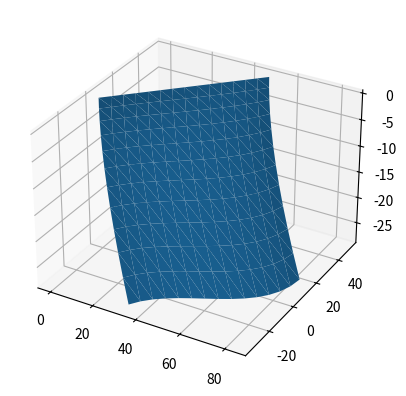

Python code for this plot:
import numpy as np
from scipy.interpolate import interp1d
from scipy import integrate
from scipy.optimize import least_squares as lsq
import math

def compute_transform(p1, p2):
    p1_complex = p1[0] + 1.j*p1[1]
    p2_complex = p2[0] + 1.j*p2[1]
    scale = 2 / np.abs(p2_complex - p1_complex)
    angrot_r = np.angle(p2_complex - p1_complex)
    euler = scale * np.exp(-1j * angrot_r)
    trans = euler * p1_complex
    return euler, trans

def findpoint(euler, trans, somep):
    original_shape = somep.shape
    if len(original_shape) == 1:
        somep = somep.reshape((1, 2))
    somep_complex = somep[:, 0] + 1.j*somep[:, 1]
    p = euler * somep_complex - trans
    result = np.array([p.real, p.imag]).T
    return result.reshape(original_shape)

def reversefindpoint(euler, trans, somep):
    original_shape = somep.shape
    if len(original_shape) == 1:
        somep = somep.reshape((1, 2))
    somep_complex = somep[:, 0] + 1.j*somep[:, 1]
    p = (somep_complex + trans) / euler
    result = np.array([p.real, p.imag]).T
    return result.reshape(original_shape)

def split_coords_into_segments(top_coords, layers_coords, bottom_coords, num_segments, bias=1.0):
    """
    将折线分割成指定数量的段，并根据给定的偏差来调整每个段的长度。

    参数:
    top_coords (numpy.ndarray): 顶部的坐标，形状为 (n, d)，其中 n 是点的数量，d 是维度。
    layers_coords (list of numpy.ndarray): 中间层的坐标，每个元素的形状为 (n, d)。
    bottom_coords (numpy.ndarray): 底部的坐标，形状为 (n, d)。
    num_segments (int): 要将折线分割成的段的数量。
    bias (float): 用于调整每个段长度的偏差, default=1.0。

    返回:
    numpy.ndarray: 分割后的坐标，形状为 (num_segments, n, d)。
    """
    n, d = top_coords.shape
    result = np.zeros((num_segments, n, d))

    all_coords = np.stack([top_coords] + layers_coords + [bottom_coords])
    diffs = np.diff(all_coords, axis=0)
    lengths = np.linalg.norm(diffs, axis=2)
    total_length = np.sum(lengths, axis=0)
    arc_lengths = np.cumsum(np.vstack([np.zeros((1, n)), lengths]), axis=0)

    for i in range(n):
        f = interp1d(arc_lengths[:, i], all_coords[:, i, :], axis=0)
        # 对bias=1的情况进行处理
        if bias == 1:
            segment_arc_lengths = np.linspace(0, total_length[i], num_segments)
        else:
            # Sn = min_dx * (bias**n - 1)/(bias - 1)
            # 计算min_dz
            min_dz = total_length[i] / (bias**(num_segments-1) - 1) * (bias - 1)
            # 根据深度层的数量和位置，使用偏差公式来更新每一层的坐标
            segment_arc_lengths = min_dz * (bias**np.arange(num_segments) - 1) / (bias - 1)
            segment_arc_lengths[-1] = total_length[i]
        result[:, i, :] = f(segment_arc_lengths)

    return result

def discrectize_dipcurve(maxdep, a, b, surftrace, disct_z=None, bias=None, min_dx=None, dip_dir=None):
    """
    对给定的地表曲线进行离散化，生成一个三维的地质断层模型。

    参数:
    maxdep -- 最大深度
    a, b -- 二次曲线的参数, z = a*x^2 + b*x + c, c = xi1 - a*zi1^2 - b*zi1
    surftrace -- 地表曲线的坐标
    disct_z -- 沿着深度方向的离散化级数
    bias -- 离散化级数的偏差
    min_dx -- 最小的离散化步长
    dip_dir -- 断层的倾向方向

    返回值:
    xfault, yfault, zfault -- 三维的断层模型的坐标
    """

    # 提取地表曲线的坐标
    xdata = surftrace[:, 0]
    ydata = surftrace[:, 1]
    zsurf = surftrace[:, 2]

    num_x = xdata.shape[0]

    if dip_dir is None:
        # 计算 strike
        dy = np.diff(ydata)
        dx = np.diff(xdata)
        strike = np.arctan2(dy, dx)
        # 计算 strike 的平均值
        strike_avg = (strike[:-1] + strike[1:]) / 2
        # 使用 np.pad 代替 np.concatenate
        strike = np.pad(strike_avg, (1, 1), 'edge')
        dip_dir_avg = np.mean(strike) - np.pi/2
    else:
        dip_dir_avg = np.radians(dip_dir)

    # euler rotation
    xy_new = (xdata + 1j*ydata)*np.exp(-1j*dip_dir_avg)

    # 定义一些共享的变量和函数
    xi1 = 0.0
    zi1 = zsurf[0]
    zi2 = -maxdep

    # 当 a == 0 时，曲线是一条直线
    if a == 0:
        c = xi1 - b*zi1
        # 定义一次多项式
        # y = b*x + c
        pol = np.poly1d([b, c])
        # 求一阶导数 y' = b
        pol_diff = np.polyder(pol, 1)
        # 弧长函数：S = ∫√(1+(f'(z))^2)dz
        integrad = np.sqrt((pol_diff[0])**2+1)
        fulllen = integrad*zi2 - integrad*zi1
        length = lambda z: integrad*z
    # 当 a != 0 时，曲线是一个二次曲线
    else:
        c = xi1 - a*zi1**2 - b*zi1
        # 定义二次多项式
        pol = np.poly1d([a, b, c])
        # 求导
        pol_diff = np.polyder(pol, 1)
        # 弧长函数：S = ∫√(1+(f'(z))^2)dz
        integrad = lambda z: np.sqrt((pol_diff[0]*z+pol_diff[1])**2+1)
        fulllen = integrate.quad(integrad, zi1, zi2)[0]
        # 由于z小于0，所以积分的上限和下限是反的，所以length <= 0
        length = lambda z: integrate.quad(integrad, 0, z)[0]

    # 如果 disct_z 为 None，则使用 min_dx 和 bias 来计算 disct_z
    if disct_z is None:
        # 检查 min_dx 和 bias 是否都被提供
        if min_dx is None or bias is None:
            raise ValueError("If disct_z is None, both min_dx and bias must be provided.")
        
        # 检查 bias 和 min_dx 是否满足条件
        if np.abs(fulllen)*(bias-1) < -min_dx:
            raise ValueError("The bias or min_dx need to be reset.")
        
        # 计算 disct_z 和 seglen
        # Sn = min_dx * (bias**n - 1)/(bias - 1)
        disct_z = int(np.log(1+np.abs(fulllen)/min_dx*(bias-1))/np.log(bias))
        seglen = min_dx
    else:
        # 如果 disct_z 不为 None，那么设置 bias 为 1.0
        bias = 1.0
        seglen = abs(fulllen/disct_z)
    # 初始化存储 z 值的数组
    zinc = np.zeros(disct_z+1)
    zinc[0] = zi1

    # 计算每个分段的 z 值
    for segment in range(disct_z):
        # 计算目标长度
        target_length = length(zinc[segment]) - seglen
        # 定义目标函数
        target_func = lambda z: length(z) - target_length
        # 用最小二乘法求解
        result = lsq(target_func, -10, method='lm')['x']
        if isinstance(result, np.ndarray) and result.size == 1:
            result = result.item()
        zinc[segment+1] = result

        # 在每次迭代后增加 seglen
        seglen *= bias

    # 计算每个分段的 x 值
    xinc = np.polyval(np.array([a, b, c]), zinc)
    xy_new_msh = xinc[:, np.newaxis] + xy_new[np.newaxis, :]
    # euler rotation back to original coordinate
    xyfault = xy_new_msh * np.exp(1j*dip_dir_avg)
    xfault, yfault = xyfault.real, xyfault.imag
    zfault = np.tile(zinc, (num_x, 1)).T

    return xfault, yfault, zfault

def makemesh(maxdep,model,surftrace,disct_z=None, bias=None, min_dx=None):
    """
    生成离散的断层块，适用于表面痕迹为任意曲线的情况。

    参数:
    maxdep: 断层的最大深度（公里），正数
    model: [D1 D2 S1 S2]，模型参数
    surftrace: 地表迹线，N*3(x,y,z)的数组
    disct_z: 沿倾向的断层子元离散个数
    bias: 沿倾向方向，每个分段的长度增加的比例
    min_dx: 每个分段的最小（初始）长度

    返回值:
    p, q, r, trired, ang, xfault, yfault, zfault
    Comment:
    Change from Dutta et al., 2021
    """
    # 检查输入参数
    if maxdep <= 0:
        raise ValueError("maxdep must be a positive number.")
    if len(model) != 4:
        raise ValueError("model must be a list with 4 elements.")
    if surftrace.shape[1] != 3:
        raise ValueError("surftrace must be a N*3 array.")
    if disct_z is not None and disct_z <= 0:
        raise ValueError("disct_z must be a positive number.")

    a = model[0] / 100
    b = model[1] / 100
    amod1 = model[2]
    amod2 = model[3] / 10
    # Step 1: Discretize the dip curve, build the fault surface without bottom edge correction
    xfault, yfault, zfault = discrectize_dipcurve(maxdep, a, b, surftrace, disct_z, bias, min_dx)
    disct_x = xfault.shape[1] - 1
    disct_z = xfault.shape[0] - 1

    # Step 2: Correct the bottom edge of the fault surface
    # 用底部两端的端点来计算 p1 和 p2
    p1, p2 = np.array([xfault[-1, 0], yfault[-1, 0]]), np.array([xfault[-1,-1], yfault[-1,-1]])
    euler, trans = compute_transform(p1, p2)

    # 初始化存储 x、y 值的数组
    diffx, diffy, botfaultx, botfaulty = [np.zeros(disct_x) for _ in range(4)]

    # ---------------------这种是假设第二步是按照平均走向法线偏移---------------------#
    # 计算每个分段的新的 x、y 坐标
    bottom = np.array([xfault[-1, 1:-1], yfault[-1, 1:-1]]).T
    bottomref = findpoint(euler, trans, bottom)
    
    xfault_newref = bottomref[:, 0]
    yfault_newref = amod2 * (xfault_newref) * (xfault_newref - amod1) * (xfault_newref - 2)
    
    xyfault_newref = np.array([xfault_newref, yfault_newref]).T
    fault_new = reversefindpoint(euler, trans, xyfault_newref)
    
    botfaultx[1:] = fault_new[:, 0]
    botfaulty[1:] = fault_new[:, 1]
    diffx[1:], diffy[1:] = bottom[:, 0] - botfaultx[1:], bottom[:, 1] - botfaulty[1:]
    #---------------------------------------------------------------------------------#

    #---------------------这种是假设第二步是按照走向法线，由于不同偏移方向所以需要求解交点---------------------#
    # # 计算每个分段的新的 x、y 坐标
    # for i in range(1, disct_x):
    #     top = np.array([xfault[0, i], yfault[0, i]])
    #     bottom = np.array([xfault[-1, i], yfault[-1, i]])

    #     topref, bottomref = findpoint(euler, trans, top), findpoint(euler, trans, bottom)

        # # 计算地表点i到最深部对应点i的斜率和截距
        # if np.isclose(topref[0], bottomref[0]):
        #     Apol = float('inf')
        # else:
        #     Apol = (topref[1] - bottomref[1]) / (topref[0] - bottomref[0])
        # Bpol = topref[1] - Apol * topref[0]

        # # 计算新的 x、y 坐标
        # ## 断层倾角90度的情况?
        # if Apol == float('inf') or Bpol == float('inf') or Apol > 1e10 or Bpol > 1e10:
        #     xfault_newref = topref[0]
        #     yfault_newref = amod2 * (xfault_newref) * (xfault_newref - amod1) * (xfault_newref - 2)
        # else:
        #     # 计算多项式的根: amod2 * x * (x - amod1) * (x - 2) - Apol * x - Bpol = 0
        #     ## 即水平面上顶点-底点的直线与多项式的交点
        #     # 创建 polsolve 数组
        #     polsolve = np.array([amod2, -(2 + amod1) * amod2, amod1 * amod2 * 2 - Apol, -Bpol])
        #     solx = np.roots(polsolve)
        #     indreal = np.where((solx > 0) & (solx < 2) & (solx.imag == 0))[0].astype('int')
        #     xfault_newref = min(solx[indreal].real)
        #     yfault_newref = Apol * xfault_newref + Bpol

        # xyfault_newref = np.array([xfault_newref, yfault_newref])
        # fault_new = reversefindpoint(euler, trans, xyfault_newref)

        # botfaultx[i] = fault_new[0]
        # botfaulty[i] = fault_new[1]
        # diffx[i], diffy[i] = bottom[0] - botfaultx[i], bottom[1] - botfaulty[i]
    #------------------------------------------------------------------------------------------------------------#
    
    # 更新 xfault 和 yfault 的值
    for i in range(1, disct_x): # +1
        if i == disct_x:
            for j in range(1, disct_z + 1):
                factor = 0.8 if j == disct_z else 1
                xfault[j, i] -= factor * diffx[i - 1] * (j - 1) / (disct_z - 1)
                yfault[j, i] -= factor * diffy[i - 1] * (j - 1) / (disct_z - 1)
        else:
            xfault[-1, i], yfault[-1, i] = botfaultx[i], botfaulty[i]
            for j in range(1, disct_z):
                xfault[j, i] -= diffx[i] * j / disct_z
                yfault[j, i] -= diffy[i] * j / disct_z

    # 计算角度 ang
    ang1 = np.zeros(disct_z - 1)
    for i in range(1, disct_z):
        zdiff, xdiff = abs(np.mean(zfault[i + 1, :]) - np.mean(zfault[i, :])), abs(np.mean(xfault[i + 1, :]) - np.mean(xfault[i, :]))
        theta = np.arctan(zdiff / xdiff) * 180 / math.pi
        diffall = np.sqrt(diffx ** 2 + diffy ** 2)
        ang1[i - 1] = 0 if (theta > 40) or (max(diffall) > 50) else 1
    ang = 0 if np.any(ang1 == 0) else 1

    # 准备返回的数据
    p, q, r = (xfault.T).reshape(-1, 1), (yfault.T).reshape(-1, 1), (zfault.T).reshape(-1, 1)
    rowp, colp, numpatch = xfault.shape[0], yfault.shape[1], 2 * ((xfault.shape[0] - 1) * (xfault.shape[1] - 1))
    trired = np.zeros((numpatch, 3), dtype=int)
    # 初始化计数器
    triangle_index = 0
    # 遍历每一列和每一行
    for column in range(0, colp - 1):
        for row in range(0, rowp - 1):
            # 计算索引
            index = column * rowp + row
            # 填充 trired 数组
            trired[triangle_index, :] = np.array([index, index + 1, index + rowp + 1])
            trired[triangle_index + 1, :] = np.array([index, index + rowp + 1, index + rowp])
            # 更新计数器
            triangle_index += 2

    return p, q, r, trired, ang, xfault, yfault, zfault

def test_makemesh():
    from mpl_toolkits.mplot3d import Axes3D
    import matplotlib.pyplot as plt
    import numpy as np

    maxdep = 30
    model = [6, 6, 0.5, 3]
    # 定义起点和终点
    start = np.array([0, 0, 0])
    end = np.array([50, 50, 0])

    # 生成线段
    surftrace = np.array([np.linspace(start[i], end[i], 15) for i in range(3)]).T
    disct_z = 20

    p, q, r, trired, ang, xfault, yfault, zfault = makemesh(maxdep, model, surftrace, min_dx=2.0, bias=1.1)

    # 创建一个 3D 图形
    fig = plt.figure()
    ax = fig.add_subplot(111, projection='3d')

    # 绘制三角形网格
    ax.plot_trisurf(p.ravel(), q.ravel(), r.ravel(), triangles=trired)

    plt.show()
    # print(zfault)

if __name__ == '__main__':
    test_makemesh()